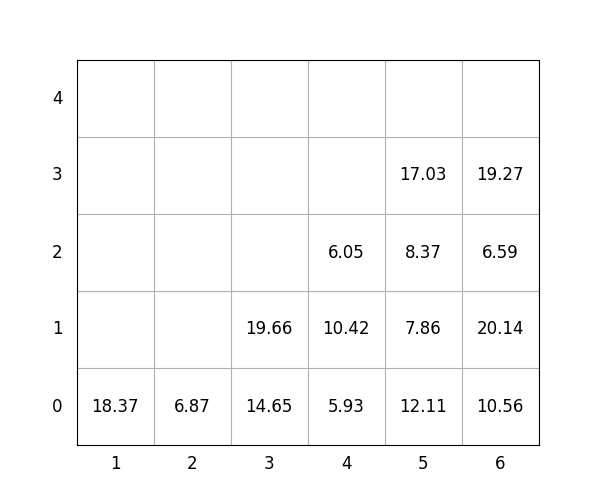

Data behind this chart, as committed beside it:
idx, loc_x, loc_y, loc_z, weight, group, score, seq, reloc, size(ft)
1, 4, 0, 0, 5.93, 0, 5.93, 0, 0, 20
2, 1, 0, 0, 18.37, 3, 318.4, 0, 0, 20
3, 3, 0, 0, 14.65, 0, 14.65, 0, 0, 20
4, 2, 0, 0, 6.87, 3, 306.9, 1, 0, 20
5, 6, 0, 0, 10.56, 1, 110.6, 2, 0, 20
6, 4, 0, 1, 10.42, 2, 210.4, 3, 0, 20
7, 4, 0, 2, 6.05, 3, 306.1, 4, 0, 20
8, 6, 0, 1, 20.14, 2, 220.1, 5, 0, 20
9, 6, 0, 2, 6.59, 3, 306.6, 6, 0, 20
10, 5, 0, 0, 12.11, 1, 112.1, 7, 0, 20
11, 6, 0, 3, 19.27, 3, 319.3, 8, 0, 20
12, 5, 0, 1, 7.86, 2, 207.9, 9, 0, 20
13, 5, 0, 2, 8.37, 2, 208.4, 10, 0, 20
14, 3, 0, 1, 19.66, 0, 19.66, 11, 0, 20
15, 5, 0, 3, 17.03, 3, 317, 12, 0, 20
